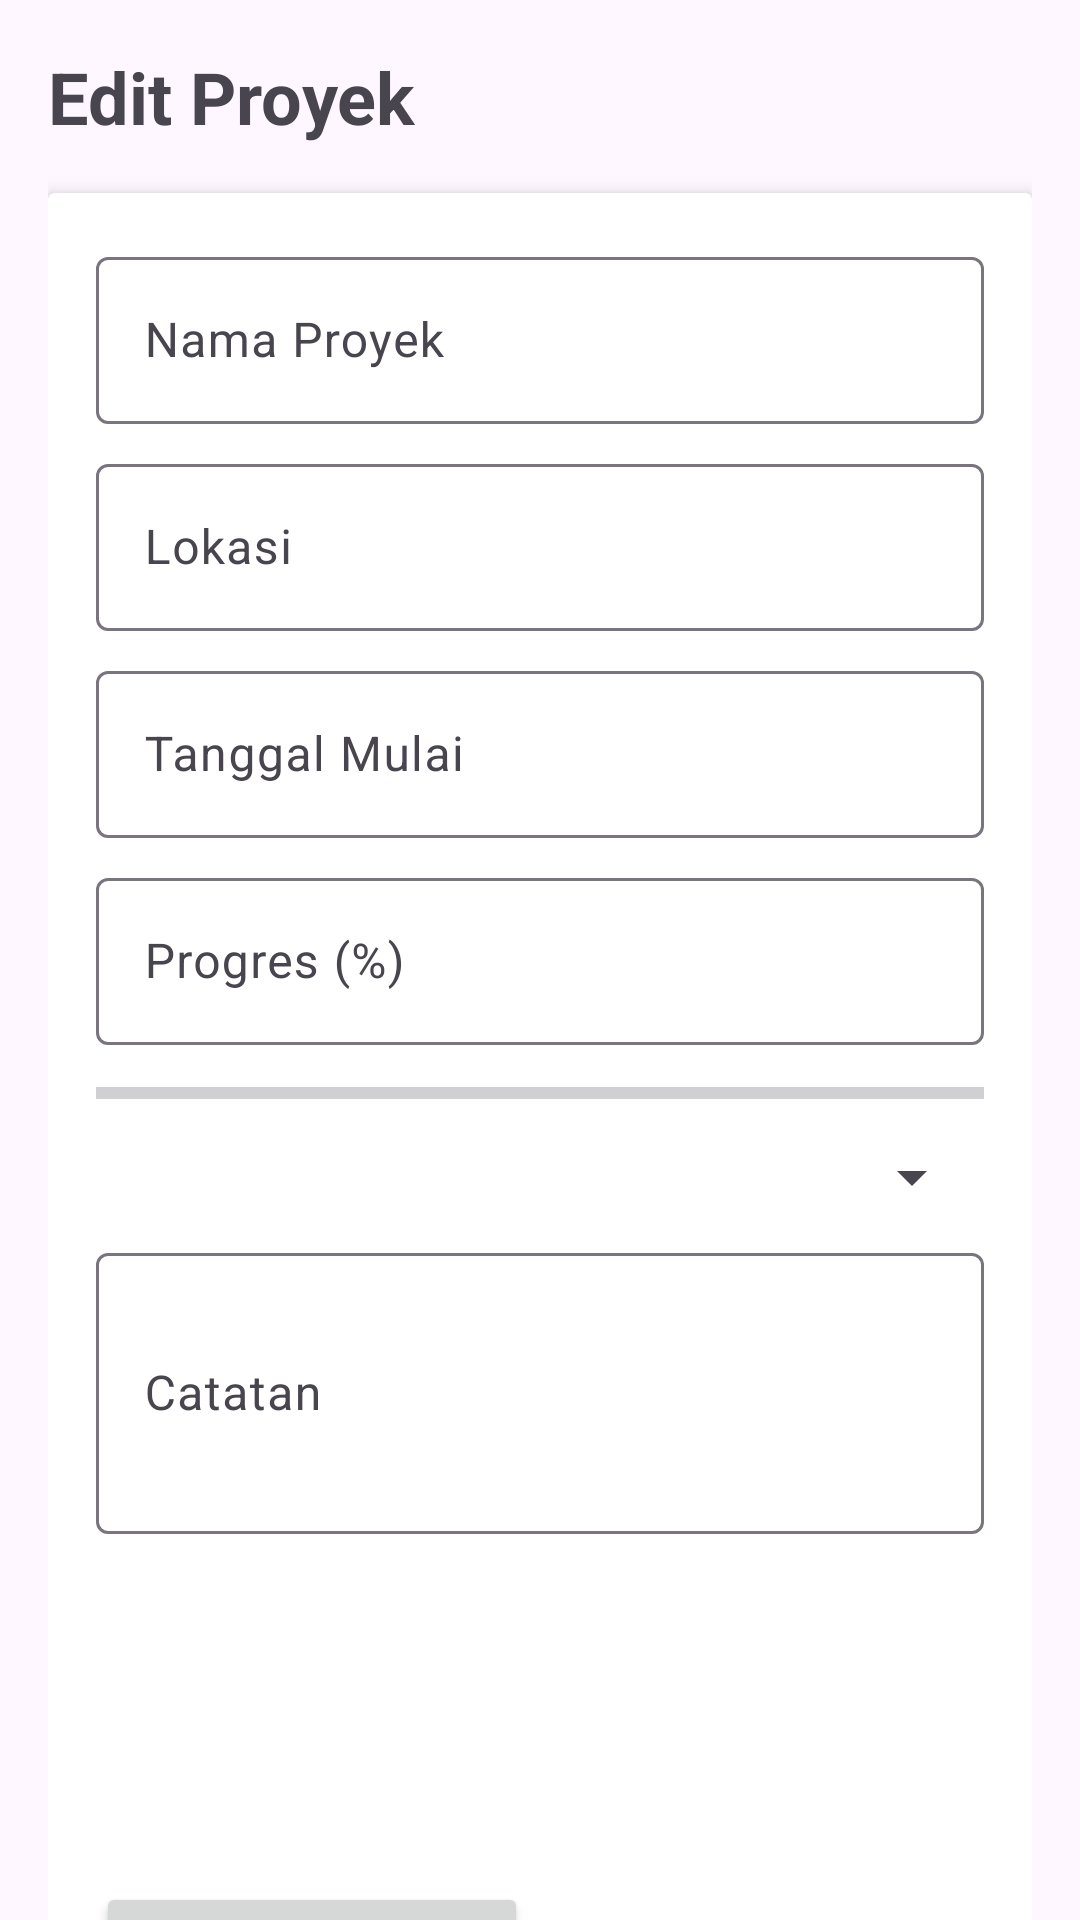

Layout XML and referenced resources for this Android screen:
<!-- AndroidManifest.xml: application theme Theme.CVMMK -->
<!-- res/layout/activity_edit_project.xml -->
<?xml version="1.0" encoding="utf-8"?>
<androidx.core.widget.NestedScrollView
    xmlns:android="http://schemas.android.com/apk/res/android"
    xmlns:app="http://schemas.android.com/apk/res-auto"
    android:layout_width="match_parent"
    android:layout_height="match_parent"
    android:fillViewport="true">

    <androidx.constraintlayout.widget.ConstraintLayout
        android:layout_width="match_parent"
        android:layout_height="wrap_content"
        android:padding="16dp">

        <TextView
            android:id="@+id/tvTitle"
            android:layout_width="wrap_content"
            android:layout_height="wrap_content"
            android:text="Edit Proyek"
            android:textSize="24sp"
            android:textStyle="bold"
            app:layout_constraintTop_toTopOf="parent"
            app:layout_constraintStart_toStartOf="parent" />

        <androidx.cardview.widget.CardView
            android:id="@+id/cardInputs"
            android:layout_width="0dp"
            android:layout_height="wrap_content"
            app:cardElevation="4dp"
            app:layout_constraintTop_toBottomOf="@id/tvTitle"
            app:layout_constraintStart_toStartOf="parent"
            app:layout_constraintEnd_toEndOf="parent"
            android:layout_marginTop="16dp">

            <LinearLayout
                android:layout_width="match_parent"
                android:layout_height="wrap_content"
                android:orientation="vertical"
                android:padding="16dp">

                <com.google.android.material.textfield.TextInputLayout
                    android:id="@+id/tilProjectName"
                    android:layout_width="match_parent"
                    android:layout_height="wrap_content"
                    android:hint="Nama Proyek">

                    <com.google.android.material.textfield.TextInputEditText
                        android:id="@+id/etProjectName"
                        android:layout_width="match_parent"
                        android:layout_height="wrap_content" />
                </com.google.android.material.textfield.TextInputLayout>

                <com.google.android.material.textfield.TextInputLayout
                    android:id="@+id/tilLocation"
                    android:layout_width="match_parent"
                    android:layout_height="wrap_content"
                    android:hint="Lokasi"
                    android:layout_marginTop="8dp">

                    <com.google.android.material.textfield.TextInputEditText
                        android:id="@+id/etLocation"
                        android:layout_width="match_parent"
                        android:layout_height="wrap_content" />
                </com.google.android.material.textfield.TextInputLayout>

                <com.google.android.material.textfield.TextInputLayout
                    android:id="@+id/tilStartDate"
                    android:layout_width="match_parent"
                    android:layout_height="wrap_content"
                    android:hint="Tanggal Mulai"
                    app:endIconMode="custom"
                    app:endIconDrawable="@drawable/ic_calendar"
                    android:layout_marginTop="8dp">

                    <com.google.android.material.textfield.TextInputEditText
                        android:id="@+id/etStartDate"
                        android:layout_width="match_parent"
                        android:layout_height="wrap_content"
                        android:focusable="false" />
                </com.google.android.material.textfield.TextInputLayout>

                <com.google.android.material.textfield.TextInputLayout
                    android:id="@+id/tilProgress"
                    android:layout_width="match_parent"
                    android:layout_height="wrap_content"
                    android:hint="Progres (%)"
                    android:layout_marginTop="8dp">

                    <com.google.android.material.textfield.TextInputEditText
                        android:id="@+id/etProgress"
                        android:layout_width="match_parent"
                        android:layout_height="wrap_content"
                        android:inputType="number" />
                </com.google.android.material.textfield.TextInputLayout>

                <ProgressBar
                    android:id="@+id/progressBar"
                    android:layout_width="match_parent"
                    android:layout_height="wrap_content"
                    style="?android:attr/progressBarStyleHorizontal"
                    android:max="100"
                    android:layout_marginTop="8dp" />

                <Spinner
                    android:id="@+id/spinnerStatus"
                    android:layout_width="match_parent"
                    android:layout_height="wrap_content"
                    android:layout_marginTop="8dp" />

                <com.google.android.material.textfield.TextInputLayout
                    android:id="@+id/tilNotes"
                    android:layout_width="match_parent"
                    android:layout_height="wrap_content"
                    android:hint="Catatan"
                    android:layout_marginTop="8dp">

                    <com.google.android.material.textfield.TextInputEditText
                        android:id="@+id/etNotes"
                        android:layout_width="match_parent"
                        android:layout_height="wrap_content"
                        android:inputType="textMultiLine"
                        android:minLines="3" />
                </com.google.android.material.textfield.TextInputLayout>

                <androidx.recyclerview.widget.RecyclerView
                    android:id="@+id/rvImages"
                    android:layout_width="match_parent"
                    android:layout_height="100dp"
                    android:layout_marginTop="8dp"
                    android:nestedScrollingEnabled="false" />

                <Button
                    android:id="@+id/btnAddImage"
                    android:layout_width="wrap_content"
                    android:layout_height="wrap_content"
                    android:text="Tambah Gambar"
                    android:layout_marginTop="8dp" />

                <Button
                    android:id="@+id/btnCaptureImage"
                    android:layout_width="wrap_content"
                    android:layout_height="wrap_content"
                    android:text="Ambil Gambar"
                    android:layout_marginTop="8dp" />
            </LinearLayout>
        </androidx.cardview.widget.CardView>

        <androidx.cardview.widget.CardView
            android:id="@+id/cardWorkers"
            android:layout_width="0dp"
            android:layout_height="wrap_content"
            app:cardElevation="4dp"
            app:layout_constraintTop_toBottomOf="@id/cardInputs"
            app:layout_constraintStart_toStartOf="parent"
            app:layout_constraintEnd_toEndOf="parent"
            android:layout_marginTop="16dp">

            <LinearLayout
                android:layout_width="match_parent"
                android:layout_height="wrap_content"
                android:orientation="vertical"
                android:padding="16dp">

                <Button
                    android:id="@+id/btnSelectWorkers"
                    android:layout_width="wrap_content"
                    android:layout_height="wrap_content"
                    android:text="Pilih Pekerja" />

                <TextView
                    android:id="@+id/tvSelectedWorkers"
                    android:layout_width="match_parent"
                    android:layout_height="wrap_content"
                    android:text="Tidak ada pekerja dipilih"
                    android:layout_marginTop="8dp" />
            </LinearLayout>
        </androidx.cardview.widget.CardView>

        <Button
            android:id="@+id/btnSaveProject"
            android:layout_width="0dp"
            android:layout_height="wrap_content"
            android:text="Simpan Proyek"
            app:layout_constraintTop_toBottomOf="@id/cardWorkers"
            app:layout_constraintStart_toStartOf="parent"
            app:layout_constraintEnd_toEndOf="parent"
            android:layout_marginTop="16dp" />
    </androidx.constraintlayout.widget.ConstraintLayout>
</androidx.core.widget.NestedScrollView>
<!-- resources referenced by this layout -->
<resources>
  <style name="Theme.CVMMK" parent="Base.Theme.CVMMK" />
  <style name="Base.Theme.CVMMK" parent="Theme.Material3.DayNight.NoActionBar">
          
          
          <item name="colorPrimary">@color/blue_600</item>
          <item name="colorPrimaryVariant">@color/blue_800</item>
          <item name="colorOnPrimary">@android:color/white</item>
          <item name="colorSecondary">@color/blue_200</item>
          <item name="colorSecondaryVariant">@color/blue_400</item>
          <item name="colorOnSecondary">@android:color/black</item>
      </style>
  <color name="blue_600">#1565C0</color>
  <color name="blue_800">#0D47A1</color>
  <color name="blue_200">#42A5F5</color>
  <color name="blue_400">#1E88E5</color>
</resources>
